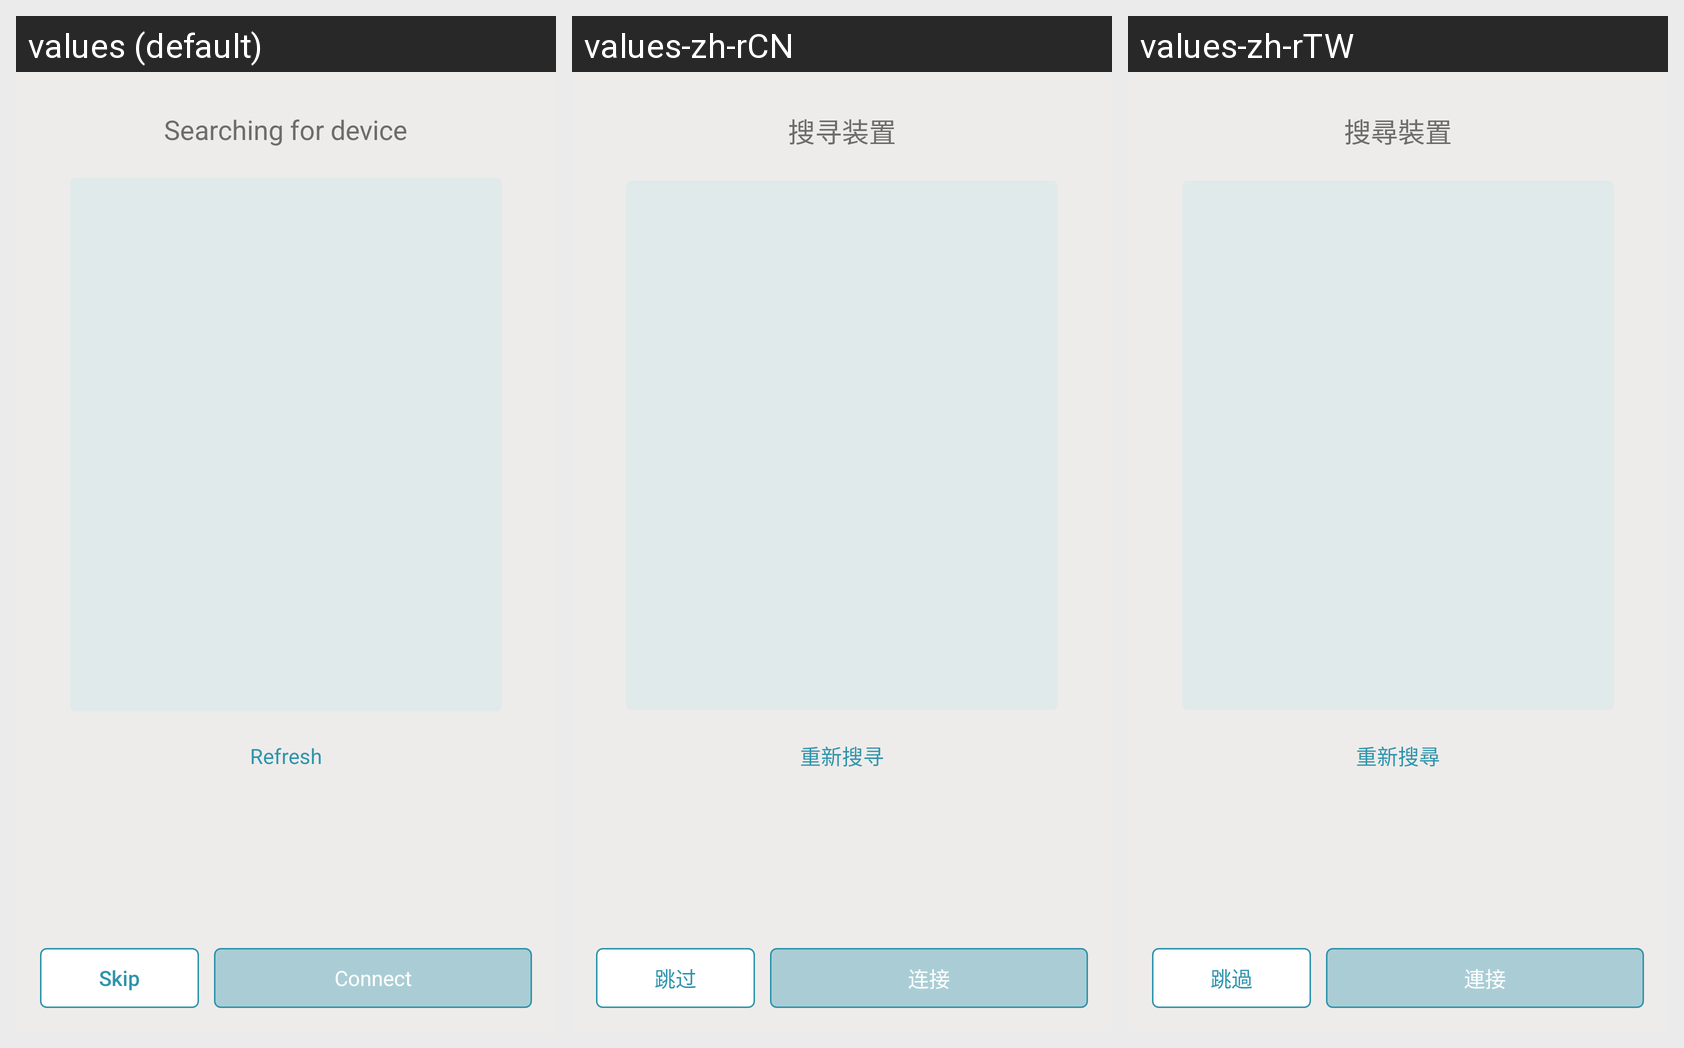

The Android screen above is rendered under several locales of the same app. Produce the string resources it draws, with the default and per-locale values.
Android screen res/layout/activity_connect.xml rendered under 3 locales, left to right: values (default), values-zh-rCN, values-zh-rTW. Device: Nexus 5 (rendered at 1080×1920; each locale shown at half size, 540×960, under a caption strip naming it); theme AppTheme.
Strings drawn on this screen, with the default value and each locale's value (text and hints the layout hard-codes, and strings that could not be matched under every locale, appear in the picture but are not listed):

searching_for_device
  values: Searching for device
  values-zh-rCN: 搜寻装置
  values-zh-rTW: 搜尋裝置

refresh
  values: Refresh
  values-zh-rCN: 重新搜寻
  values-zh-rTW: 重新搜尋

skip
  values: Skip
  values-zh-rCN: 跳过
  values-zh-rTW: 跳過

connect
  values: Connect
  values-zh-rCN: 连接
  values-zh-rTW: 連接
